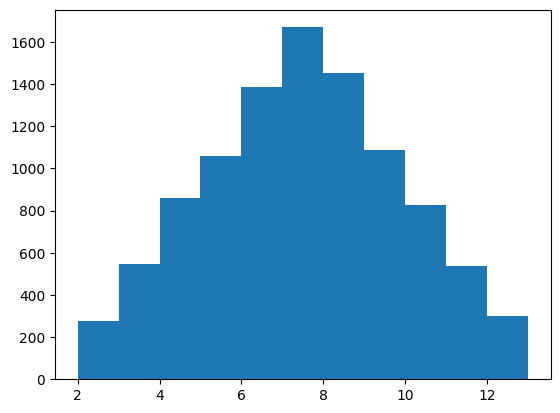

Recreate this plot in Python. (Note: this script raises an exception after producing the figure.)
'''
模拟两个骰子随机掷出
可视化图表（直方图）
'''

import random
import matplotlib.pyplot as plt

#修改字体解决中文问题
plt.rcParams['font.sans-serif'] = ['SimHei']
plt.rcParams['axes.unicode_minus']=False

def roll_dice():#模拟骰子掷出
    roll = random.randint(1,6)
    return roll
def main():
    total_times = 10000#投掷次数

    #记录骰子结果
    roll_list = []


    for i in range(total_times):
        roll1 = roll_dice()
        roll2 = roll_dice()
        # 记录骰子结果
        roll_list.append(roll1 + roll2)
    #数据可视化
    #设置直方图
    plt.hist(roll_list,bins=range(2,14),normed=1,edgecolor='black',linewidth=1)
    #直方图标题
    plt.title('骰子点数统计')
    #x轴
    plt.xlabel('点数')
    #y轴
    plt.ylabel('概率')
    plt.show

if __name__ == '__main__':
    main()








